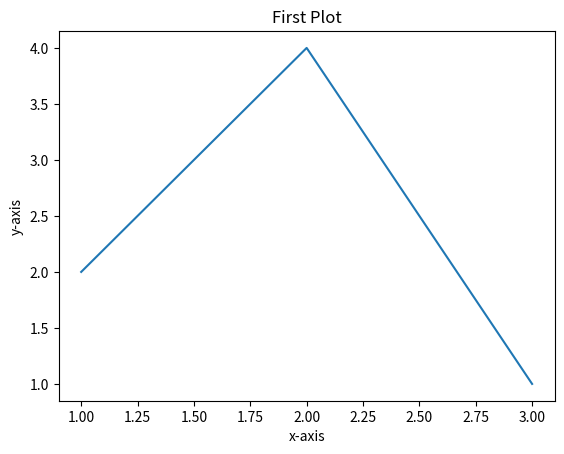

This chart was generated by the following Python code:
import matplotlib.pyplot as plt

x = [1,2,3]
y = [2,4,1]

plt.plot(x,y)
plt.xlabel('x-axis')
plt.ylabel('y-axis')
plt.title('First Plot')

plt.show()